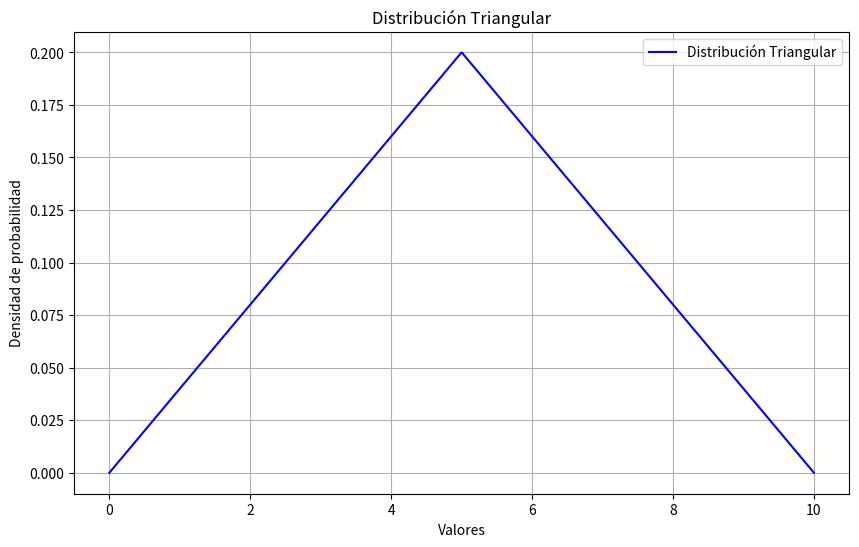

Python code for this plot:
import numpy as np
import matplotlib.pyplot as plt
from scipy.stats import triang

# Definimos los parámetros de la distribución triangular
c = 0.5  # Parámetro de sesgo de la distribución (modo relativo)
loc = 0  # Inicio de la distribución
scale = 10  # Longitud del intervalo

# Generamos valores para la distribución triangular
x = np.linspace(loc, loc + scale, 1000)

# Calculamos la función de densidad de probabilidad (PDF) para la distribución triangular
y = triang.pdf(x, c, loc, scale)

# Creamos la figura y los ejes para la gráfica
plt.figure(figsize=(10, 6))

# Graficamos la distribución triangular
plt.plot(x, y, label='Distribución Triangular', color='b')

# Añadimos título y etiquetas a los ejes
plt.title('Distribución Triangular')
plt.xlabel('Valores')
plt.ylabel('Densidad de probabilidad')

# Añadimos una leyenda
plt.legend()

# Mostramos la gráfica
plt.grid()
plt.show()